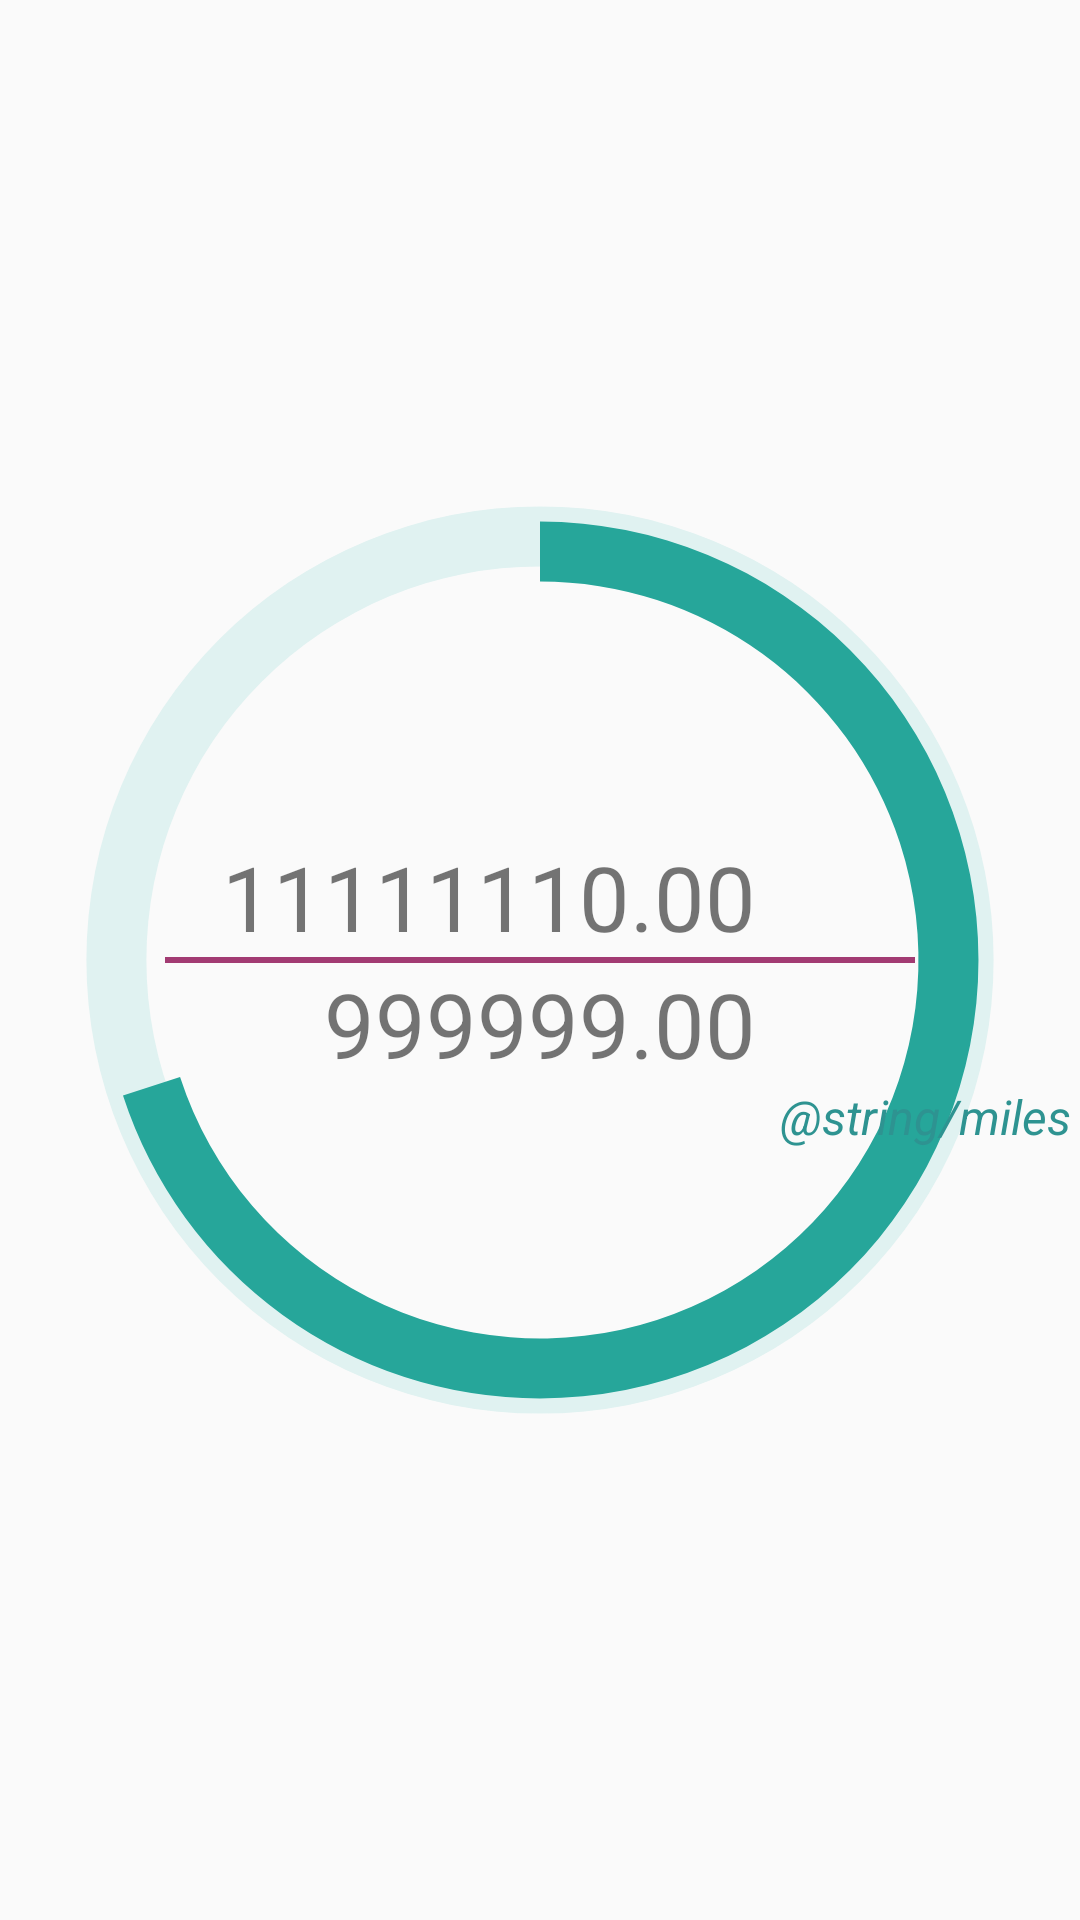

Reconstruct the res/layout file that produces this screen, plus the resources it refers to.
<!-- AndroidManifest.xml: application theme AppTheme -->
<!-- res/layout/active_goal_progress_display.xml -->
<?xml version="1.0" encoding="utf-8"?>
<RelativeLayout
    xmlns:android="http://schemas.android.com/apk/res/android"
    android:id="@+id/active_goal_progress_content"
    android:layout_width="wrap_content"
    android:layout_height="wrap_content">

    <android.support.v4.widget.ContentLoadingProgressBar
        android:id="@+id/active_goal_progress_bar"
        style="@android:style/Widget.Material.ProgressBar.Horizontal"
        android:layout_width="fill_parent"
        android:layout_height="fill_parent"
        android:layout_weight="0.51"
        android:progress="70"
        android:padding="16dp"
        android:progressDrawable="@drawable/progress_bar_circular"
        android:indeterminate="false"
        android:layout_alignParentStart="true"
        android:layout_centerInParent="true"/>

    <include
        android:id="@+id/active_goal_progress_text"
        layout="@layout/active_goal_progress_text"/>



</RelativeLayout>
<!-- res/layout/active_goal_progress_text.xml (included above) -->
<?xml version="1.0" encoding="utf-8"?>
<RelativeLayout xmlns:android="http://schemas.android.com/apk/res/android"
              android:orientation="vertical"
              android:layout_width="match_parent"
              android:layout_height="match_parent">

    <TextView
        android:id="@+id/active_goal_current_progress"
        android:layout_width="wrap_content"
        android:layout_height="wrap_content"
        android:background="@android:color/transparent"
        android:inputType="number"
        android:paddingLeft="8dp"
        android:paddingRight="8dp"
        android:text="11111110.00"
        android:textSize="30dp"
        android:editable="false"
        android:layout_gravity="center_horizontal"
        android:layout_above="@+id/separator_progress_to_target"
        android:layout_alignEnd="@+id/active_goal_target"/>

    <View
        android:layout_width="250dp"
        android:layout_height="2dp"
        android:background="@color/colorAccent"
        android:layout_centerVertical="true"
        android:layout_centerHorizontal="true"
        android:id="@+id/separator_progress_to_target"/>

    <TextView
        android:id="@+id/active_goal_target"
        android:layout_width="wrap_content"
        android:layout_height="wrap_content"
        android:paddingLeft="8dp"
        android:paddingRight="8dp"
        android:text="999999.00"
        android:layout_gravity="center_horizontal"
        android:layout_below="@+id/separator_progress_to_target"
        android:layout_centerHorizontal="true"
        android:textSize="30dp"/>

    <TextView
        android:id="@+id/active_goal_unit_text"
        android:layout_width="wrap_content"
        android:layout_height="wrap_content"
        android:textSize="16dp"
        android:textAlignment="center"
        android:textColor="@color/colorPrimary"
        android:text="@string/miles"
        android:textStyle="italic"
        android:layout_below="@+id/active_goal_target"
        android:layout_toEndOf="@+id/active_goal_target"/>

</RelativeLayout>
<!-- resources referenced by this layout -->
<resources>
  <color name="colorAccent">#A23B72</color>
  <color name="colorPrimary">#2e9391</color>
  <!-- drawable progress_bar_circular (drawable) -->
  <rotate xmlns:android="http://schemas.android.com/apk/res/android"
          android:fromDegrees="270"
          android:pivotX="50%"
          android:pivotY="50%"
          android:toDegrees="270">
  
      <layer-list xmlns:android="http://schemas.android.com/apk/res/android">
          <item android:id="@android:id/background">
              <shape
                  android:innerRadiusRatio="2.5"
                  android:shape="ring"
                  android:thickness="@dimen/progress_circle_bkg_thickness"
                  android:useLevel="false">
                  <solid android:color="@color/teal50"/>
              </shape>
          </item>
          <item android:id="@android:id/progress">
              <shape
                  android:innerRadiusRatio="2.6"
                  android:shape="ring"
                  android:thickness="@dimen/progress_circle_thickness"
                  android:useLevel="true">
                  <solid android:color="@color/teal400"/>
              </shape>
          </item>
      </layer-list>
  </rotate>
  <style name="AppTheme" parent="Theme.AppCompat.Light.DarkActionBar">
          
          <item name="colorPrimary">@color/colorPrimary</item>
          <item name="colorPrimaryDark">@color/colorPrimaryDark</item>
          <item name="colorAccent">@color/colorAccent</item>
      </style>
  <dimen name="progress_circle_bkg_thickness">20dp</dimen>
  <color name="teal50">#e0f2f1</color>
  <dimen name="progress_circle_thickness">20dp</dimen>
  <color name="teal400">#26a69a</color>
  <color name="colorPrimaryDark">#004D40</color>
</resources>
